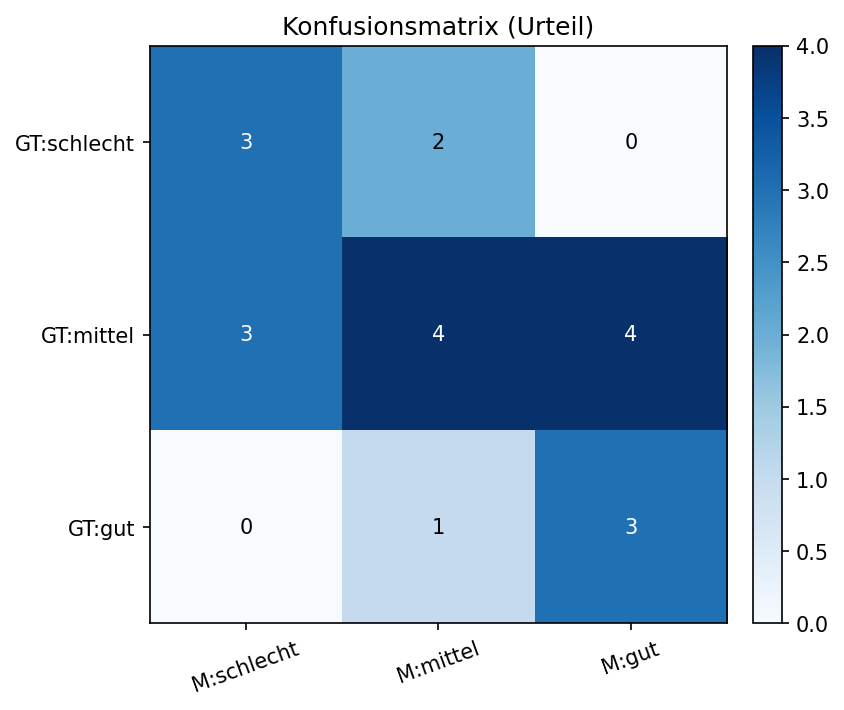

The data file committed next to this chart (first rows):
, M:schlecht, M:mittel, M:gut
GT:schlecht, 3, 2, 0
GT:mittel, 3, 4, 4
GT:gut, 0, 1, 3
